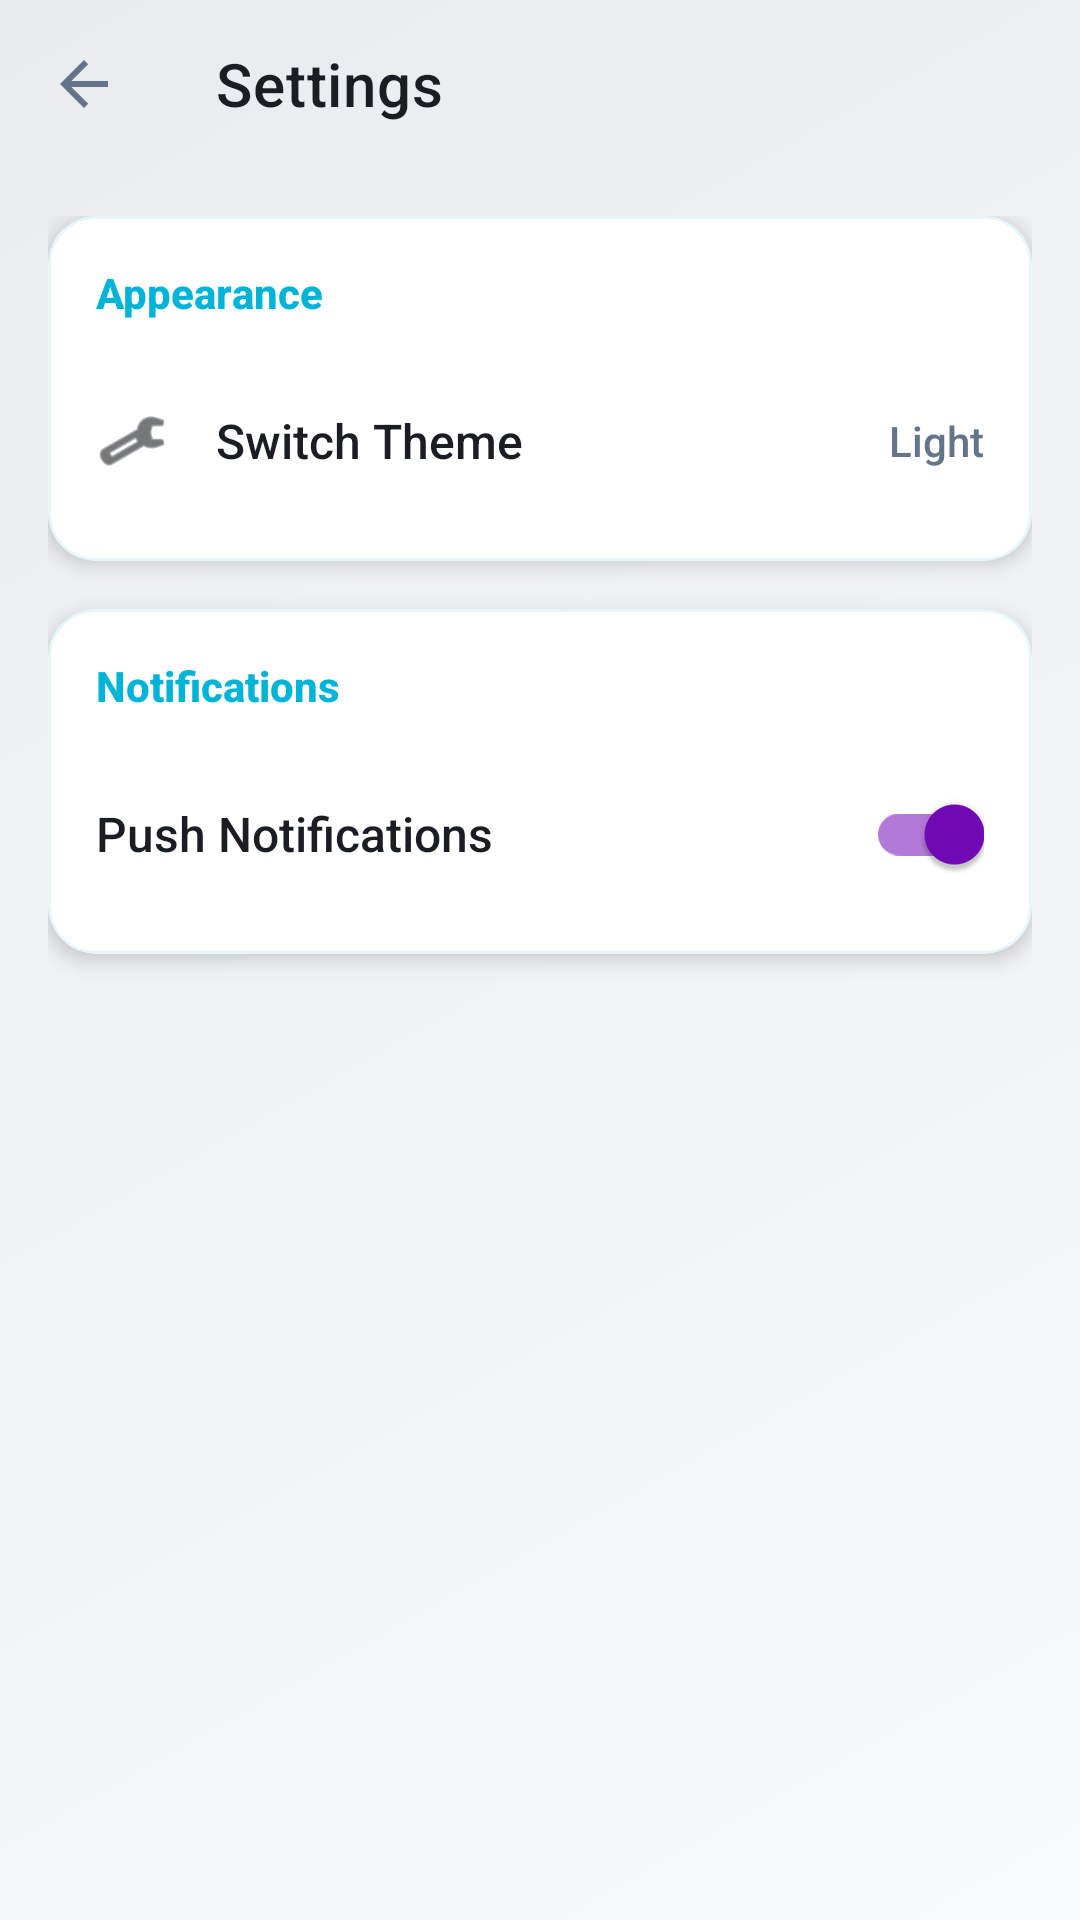

This screen was rendered from an Android layout file. Write that file and the resources it references.
<!-- AndroidManifest.xml: application theme Theme.CampusShare -->
<!-- res/layout/activity_settings.xml -->
<?xml version="1.0" encoding="utf-8"?>
<androidx.coordinatorlayout.widget.CoordinatorLayout
    xmlns:android="http://schemas.android.com/apk/res/android"
    xmlns:app="http://schemas.android.com/apk/res-auto"
    android:layout_width="match_parent"
    android:layout_height="match_parent"
    android:background="@drawable/bg_main_gradient">

    <com.google.android.material.appbar.AppBarLayout
        android:layout_width="match_parent"
        android:layout_height="wrap_content"
        android:background="@android:color/transparent"
        app:elevation="0dp">
        <androidx.appcompat.widget.Toolbar
            android:id="@+id/toolbar"
            android:layout_width="match_parent"
            android:layout_height="?attr/actionBarSize"
            app:title="Settings"
            app:titleTextColor="@color/text_primary"
            app:navigationIcon="?attr/homeAsUpIndicator"
            app:navigationIconTint="@color/text_primary" />
    </com.google.android.material.appbar.AppBarLayout>

    <androidx.core.widget.NestedScrollView
        android:layout_width="match_parent"
        android:layout_height="match_parent"
        app:layout_behavior="@string/appbar_scrolling_view_behavior">

        <LinearLayout
            android:layout_width="match_parent"
            android:layout_height="wrap_content"
            android:orientation="vertical"
            android:padding="16dp">

            <com.google.android.material.card.MaterialCardView
                style="@style/Widget.CampusShare.GlassCard"
                android:layout_width="match_parent"
                android:layout_height="wrap_content"
                android:layout_marginBottom="16dp">

                <LinearLayout
                    android:layout_width="match_parent"
                    android:layout_height="wrap_content"
                    android:orientation="vertical"
                    android:padding="16dp">

                    <TextView
                        android:layout_width="wrap_content"
                        android:layout_height="wrap_content"
                        android:text="Appearance"
                        android:textSize="14sp"
                        android:textStyle="bold"
                        android:textColor="@color/primary_glow"
                        android:layout_marginBottom="16dp" />

                    <LinearLayout
                        android:id="@+id/btn_change_theme"
                        android:layout_width="match_parent"
                        android:layout_height="wrap_content"
                        android:orientation="horizontal"
                        android:gravity="center_vertical"
                        android:clickable="true"
                        android:focusable="true"
                        android:background="?attr/selectableItemBackground"
                        android:paddingVertical="12dp">

                        <ImageView
                            android:layout_width="24dp"
                            android:layout_height="24dp"
                            android:src="@android:drawable/ic_menu_manage"
                            app:tint="@color/text_primary" />

                        <TextView
                            android:layout_width="0dp"
                            android:layout_height="wrap_content"
                            android:layout_weight="1"
                            android:layout_marginStart="16dp"
                            android:text="Switch Theme"
                            android:textSize="16sp"
                            android:textColor="@color/text_primary" />

                        <TextView
                            android:id="@+id/tv_current_theme"
                            android:layout_width="wrap_content"
                            android:layout_height="wrap_content"
                            android:text="Light"
                            android:textSize="14sp"
                            android:textColor="@color/text_secondary" />
                    </LinearLayout>

                </LinearLayout>
            </com.google.android.material.card.MaterialCardView>

            <com.google.android.material.card.MaterialCardView
                style="@style/Widget.CampusShare.GlassCard"
                android:layout_width="match_parent"
                android:layout_height="wrap_content"
                android:layout_marginBottom="16dp">

                <LinearLayout
                    android:layout_width="match_parent"
                    android:layout_height="wrap_content"
                    android:orientation="vertical"
                    android:padding="16dp">

                    <TextView
                        android:layout_width="wrap_content"
                        android:layout_height="wrap_content"
                        android:text="Notifications"
                        android:textSize="14sp"
                        android:textStyle="bold"
                        android:textColor="@color/primary_glow"
                        android:layout_marginBottom="16dp" />

                    <com.google.android.material.switchmaterial.SwitchMaterial
                        android:id="@+id/switch_push_notifications"
                        android:layout_width="match_parent"
                        android:layout_height="wrap_content"
                        android:text="Push Notifications"
                        android:checked="true"
                        android:textSize="16sp"
                        android:textColor="@color/text_primary" />

                </LinearLayout>
            </com.google.android.material.card.MaterialCardView>

        </LinearLayout>
    </androidx.core.widget.NestedScrollView>
</androidx.coordinatorlayout.widget.CoordinatorLayout>
<!-- resources referenced by this layout -->
<resources>
  <color name="primary_glow">@color/accent_primary</color>
  <color name="text_primary">#1A1D23</color>
  <color name="text_secondary">#64748B</color>
  <!-- drawable bg_main_gradient (drawable) -->
  <?xml version="1.0" encoding="utf-8"?>
  <shape xmlns:android="http://schemas.android.com/apk/res/android"
      android:shape="rectangle">
      <gradient
          android:angle="135"
          android:endColor="@color/dynamic_bg_end"
          android:startColor="@color/dynamic_bg_start"
          android:type="linear" />
  </shape>
  <style name="Widget.CampusShare.GlassCard" parent="Widget.MaterialComponents.CardView">
          <item name="cardBackgroundColor">@color/bg_card</item>
          <item name="cardCornerRadius">16dp</item>
          <item name="cardElevation">4dp</item>
          <item name="strokeColor">@color/glass_white_10</item>
          <item name="strokeWidth">1dp</item>
      </style>
  <color name="accent_primary">#00B4D8</color>
  <color name="dynamic_bg_end">#E9ECEF</color>
  <color name="dynamic_bg_start">#F8F9FA</color>
  <color name="bg_card">#FFFFFF</color>
  <color name="glass_white_10">#1A00B4D8</color>
  <color name="accent_dark">#0077B6</color>
  <color name="white">#FFFFFF</color>
  <color name="accent_secondary">#7209B7</color>
  <color name="bg_dark_gradient_start">#F8F9FA</color>
  <style name="Widget.CampusShare.GlowButton" parent="Widget.MaterialComponents.Button">
          <item name="backgroundTint">@color/accent_primary</item>
          <item name="rippleColor">@color/white</item>
          <item name="cornerRadius">12dp</item>
          <item name="android:insetTop">0dp</item>
          <item name="android:insetBottom">0dp</item>
          <item name="android:textAllCaps">false</item>
          <item name="android:textStyle">bold</item>
          <item name="android:paddingTop">14dp</item>
          <item name="android:paddingBottom">14dp</item>
      </style>
  <style name="Widget.CampusShare.GlassInput" parent="Widget.MaterialComponents.TextInputLayout.OutlinedBox">
          <item name="boxStrokeColor">@color/accent_primary</item>
          <item name="boxStrokeWidth">1.5dp</item>
          <item name="hintTextColor">@color/accent_primary</item>
          <item name="android:textColorHint">@color/text_hint</item>
          <item name="boxCornerRadiusBottomEnd">12dp</item>
          <item name="boxCornerRadiusBottomStart">12dp</item>
          <item name="boxCornerRadiusTopEnd">12dp</item>
          <item name="boxCornerRadiusTopStart">12dp</item>
          <item name="boxBackgroundColor">@color/input_bg</item>
          <item name="enforceTextAppearance">true</item>
          <item name="hintTextAppearance">@style/TextAppearance.CampusShare.Hint</item>
      </style>
  <style name="Widget.CampusShare.NormalBottomNav" parent="Widget.MaterialComponents.BottomNavigationView">
          <item name="backgroundTint">@color/nav_bg</item>
          <item name="itemIconTint">@color/bottom_nav_selector</item>
          <item name="itemTextColor">@color/bottom_nav_selector</item>
          <item name="labelVisibilityMode">labeled</item>
          <item name="elevation">12dp</item>
      </style>
  <color name="text_hint">#94A3B8</color>
  <color name="input_bg">#F1F3F5</color>
  <style name="TextAppearance.CampusShare.Hint" parent="TextAppearance.MaterialComponents.Subtitle2">
          <item name="android:textColor">@color/accent_primary</item>
      </style>
  <color name="nav_bg">#FFFFFF</color>
  <style name="Widget.CampusShare.DatePicker.Button" parent="Widget.MaterialComponents.Button.TextButton">
          <item name="android:textColor">@color/accent_primary</item>
          <item name="rippleColor">@color/glass_white_20</item>
      </style>
  <color name="glass_white_20">#3300B4D8</color>
</resources>
